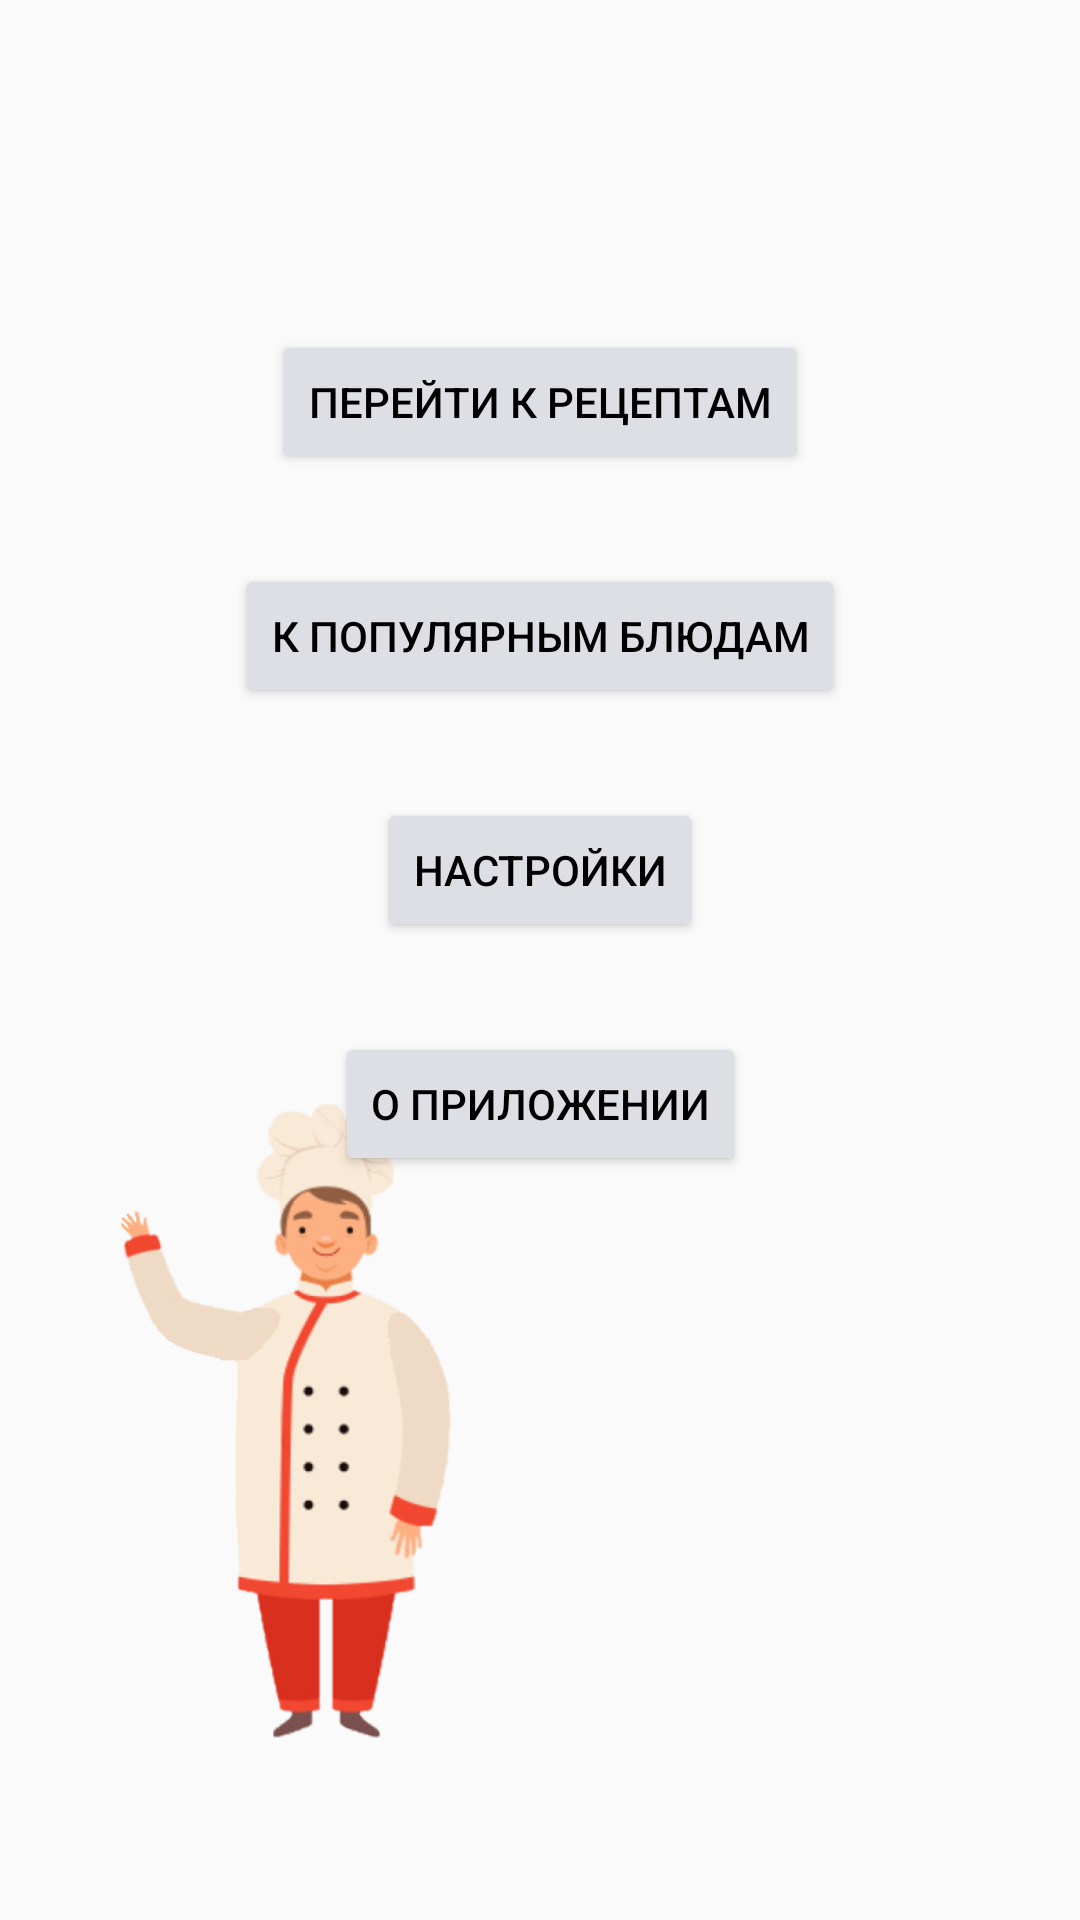

The Android layout XML behind this screen, and the referenced resources:
<!-- AndroidManifest.xml: application theme GreenAppTheme -->
<!-- res/layout/activity_home_screen.xml -->
<?xml version="1.0" encoding="utf-8"?>
<androidx.constraintlayout.widget.ConstraintLayout xmlns:android="http://schemas.android.com/apk/res/android"
    xmlns:app="http://schemas.android.com/apk/res-auto"
    xmlns:tools="http://schemas.android.com/tools"
    android:id="@+id/layout"
    android:layout_width="match_parent"
    android:layout_height="match_parent"
    android:background="@drawable/app_background_light"
    tools:context="UIMain.HomeScreen">

    <Button
        android:id="@+id/goToRecipes"
        android:layout_width="wrap_content"
        android:layout_height="wrap_content"
        android:layout_marginTop="110dp"
        android:backgroundTint="#dedfe4"
        android:text="Перейти к рецептам"
        android:textColor="#000000"
        app:layout_constraintEnd_toEndOf="parent"
        app:layout_constraintStart_toStartOf="parent"
        app:layout_constraintTop_toTopOf="parent" />

    <Button
        android:id="@+id/settings"
        android:layout_width="wrap_content"
        android:layout_height="wrap_content"
        android:layout_marginTop="30dp"
        android:backgroundTint="#dedfe4"
        android:text="Настройки"
        android:textColor="#000000"
        app:layout_constraintEnd_toEndOf="parent"
        app:layout_constraintStart_toStartOf="parent"
        app:layout_constraintTop_toBottomOf="@+id/sorting" />

    <ImageView
        android:id="@+id/cook"
        android:layout_width="121dp"
        android:layout_height="217dp"
        android:layout_marginBottom="60dp"
        app:layout_constraintBottom_toBottomOf="parent"
        app:layout_constraintEnd_toEndOf="parent"
        app:layout_constraintHorizontal_bias="0.135"
        app:layout_constraintStart_toStartOf="parent"
        app:srcCompat="@drawable/cook_waves"
        tools:ignore="MissingConstraints" />

    <TextView
        android:id="@+id/cookWords"
        android:layout_width="200dp"
        android:layout_height="wrap_content"
        android:layout_marginStart="10dp"
        android:layout_marginTop="20dp"
        android:layout_marginEnd="10dp"
        app:layout_constraintEnd_toEndOf="parent"
        app:layout_constraintStart_toEndOf="@id/cook"
        app:layout_constraintTop_toTopOf="@id/cook" />

    <Button
        android:id="@+id/sorting"
        android:layout_width="wrap_content"
        android:layout_height="wrap_content"
        android:layout_marginTop="30dp"
        android:backgroundTint="#dedfe4"
        android:text="К популярным блюдам"
        android:textColor="#000000"
        app:layout_constraintEnd_toEndOf="parent"
        app:layout_constraintStart_toStartOf="parent"
        app:layout_constraintTop_toBottomOf="@+id/goToRecipes" />

    <Button
        android:id="@+id/aboutApp"
        android:layout_width="wrap_content"
        android:layout_height="wrap_content"
        android:layout_marginTop="30dp"
        android:backgroundTint="#dedfe4"
        android:text="О приложении"
        android:textColor="#000000"
        app:layout_constraintEnd_toEndOf="parent"
        app:layout_constraintStart_toStartOf="parent"
        app:layout_constraintTop_toBottomOf="@+id/settings" />

</androidx.constraintlayout.widget.ConstraintLayout>
<!-- resources referenced by this layout -->
<resources>
  <!-- drawable cook_waves: png bitmap (drawable, 67694 bytes) -->
  <style name="GreenAppTheme" parent="Theme.AppCompat.Light.DarkActionBar">
          
          <item name="colorPrimary">@color/colorPrimaryGreen</item>
          <item name="colorPrimaryDark">@color/colorPrimaryGreenDark</item>
          <item name="colorAccent">@color/colorAccentGreen</item>
      </style>
  <color name="colorPrimaryGreen">#71A61A</color>
  <color name="colorPrimaryGreenDark">#4a6b14</color>
  <color name="colorAccentGreen">#03DAC5</color>
</resources>
